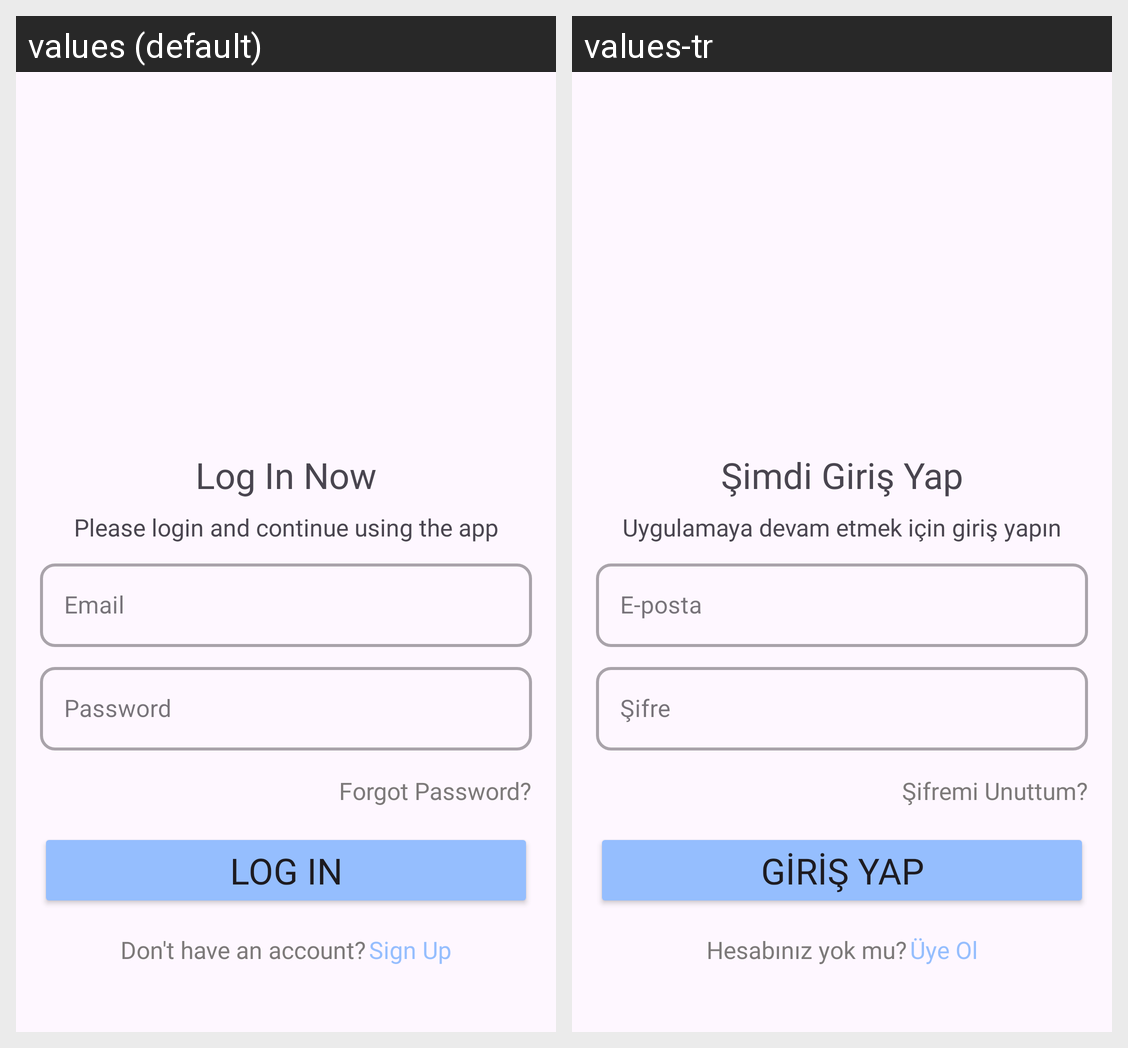

The Android screen above is rendered under two locales of the same app. Produce the string resources it draws, with the default and per-locale values.
Android screen res/layout/fragment_login.xml rendered under 2 locales, left to right: values (default), values-tr. Device: Nexus 5 (rendered at 1080×1920; each locale shown at half size, 540×960, under a caption strip naming it); theme Theme.ChallApp.
Strings drawn on this screen, with the default value and each locale's value (text and hints the layout hard-codes, and strings that could not be matched under every locale, appear in the picture but are not listed):

log_in_now
  values: Log In Now
  values-tr: Şimdi Giriş Yap

login_prompt
  values: Please login and continue using the app
  values-tr: Uygulamaya devam etmek için giriş yapın

email_textfield
  values: Email
  values-tr: E-posta

password_logintext
  values: Password
  values-tr: Şifre

forgot_password
  values: Forgot Password?
  values-tr: Şifremi Unuttum?

log_in_textbutton
  values: Log In
  values-tr: Giriş Yap

don_t_have_an_account
  values: Don't have an account?
  values-tr: Hesabınız yok mu?

sign_up_loginpagetext
  values: Sign Up
  values-tr: Üye Ol
